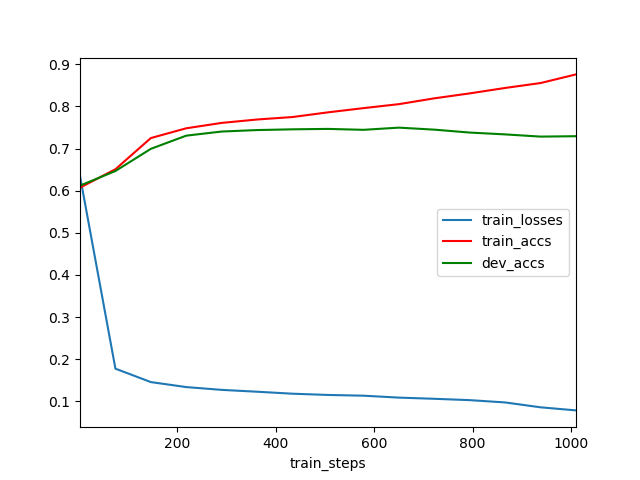

Data behind this chart, as committed beside it:
	train_steps	train_losses	train_accs	dev_accs
0	2	0.6347	0.6072	0.612
1	74	0.1775	0.6509	0.6468
2	146	0.1456	0.725	0.6994
3	218	0.1337	0.7482	0.7307
4	290	0.1271	0.7609	0.7404
5	362	0.1227	0.769	0.7439
6	434	0.118	0.7749	0.7457
7	506	0.1151	0.786	0.7467
8	578	0.1133	0.796	0.7445
9	650	0.1087	0.8054	0.7497
10	722	0.1059	0.8192	0.7449
11	794	0.1027	0.831	0.738
12	866	0.09728	0.8439	0.7336
13	938	0.08571	0.8556	0.7284
14	1010	0.07837	0.8761	0.7294
